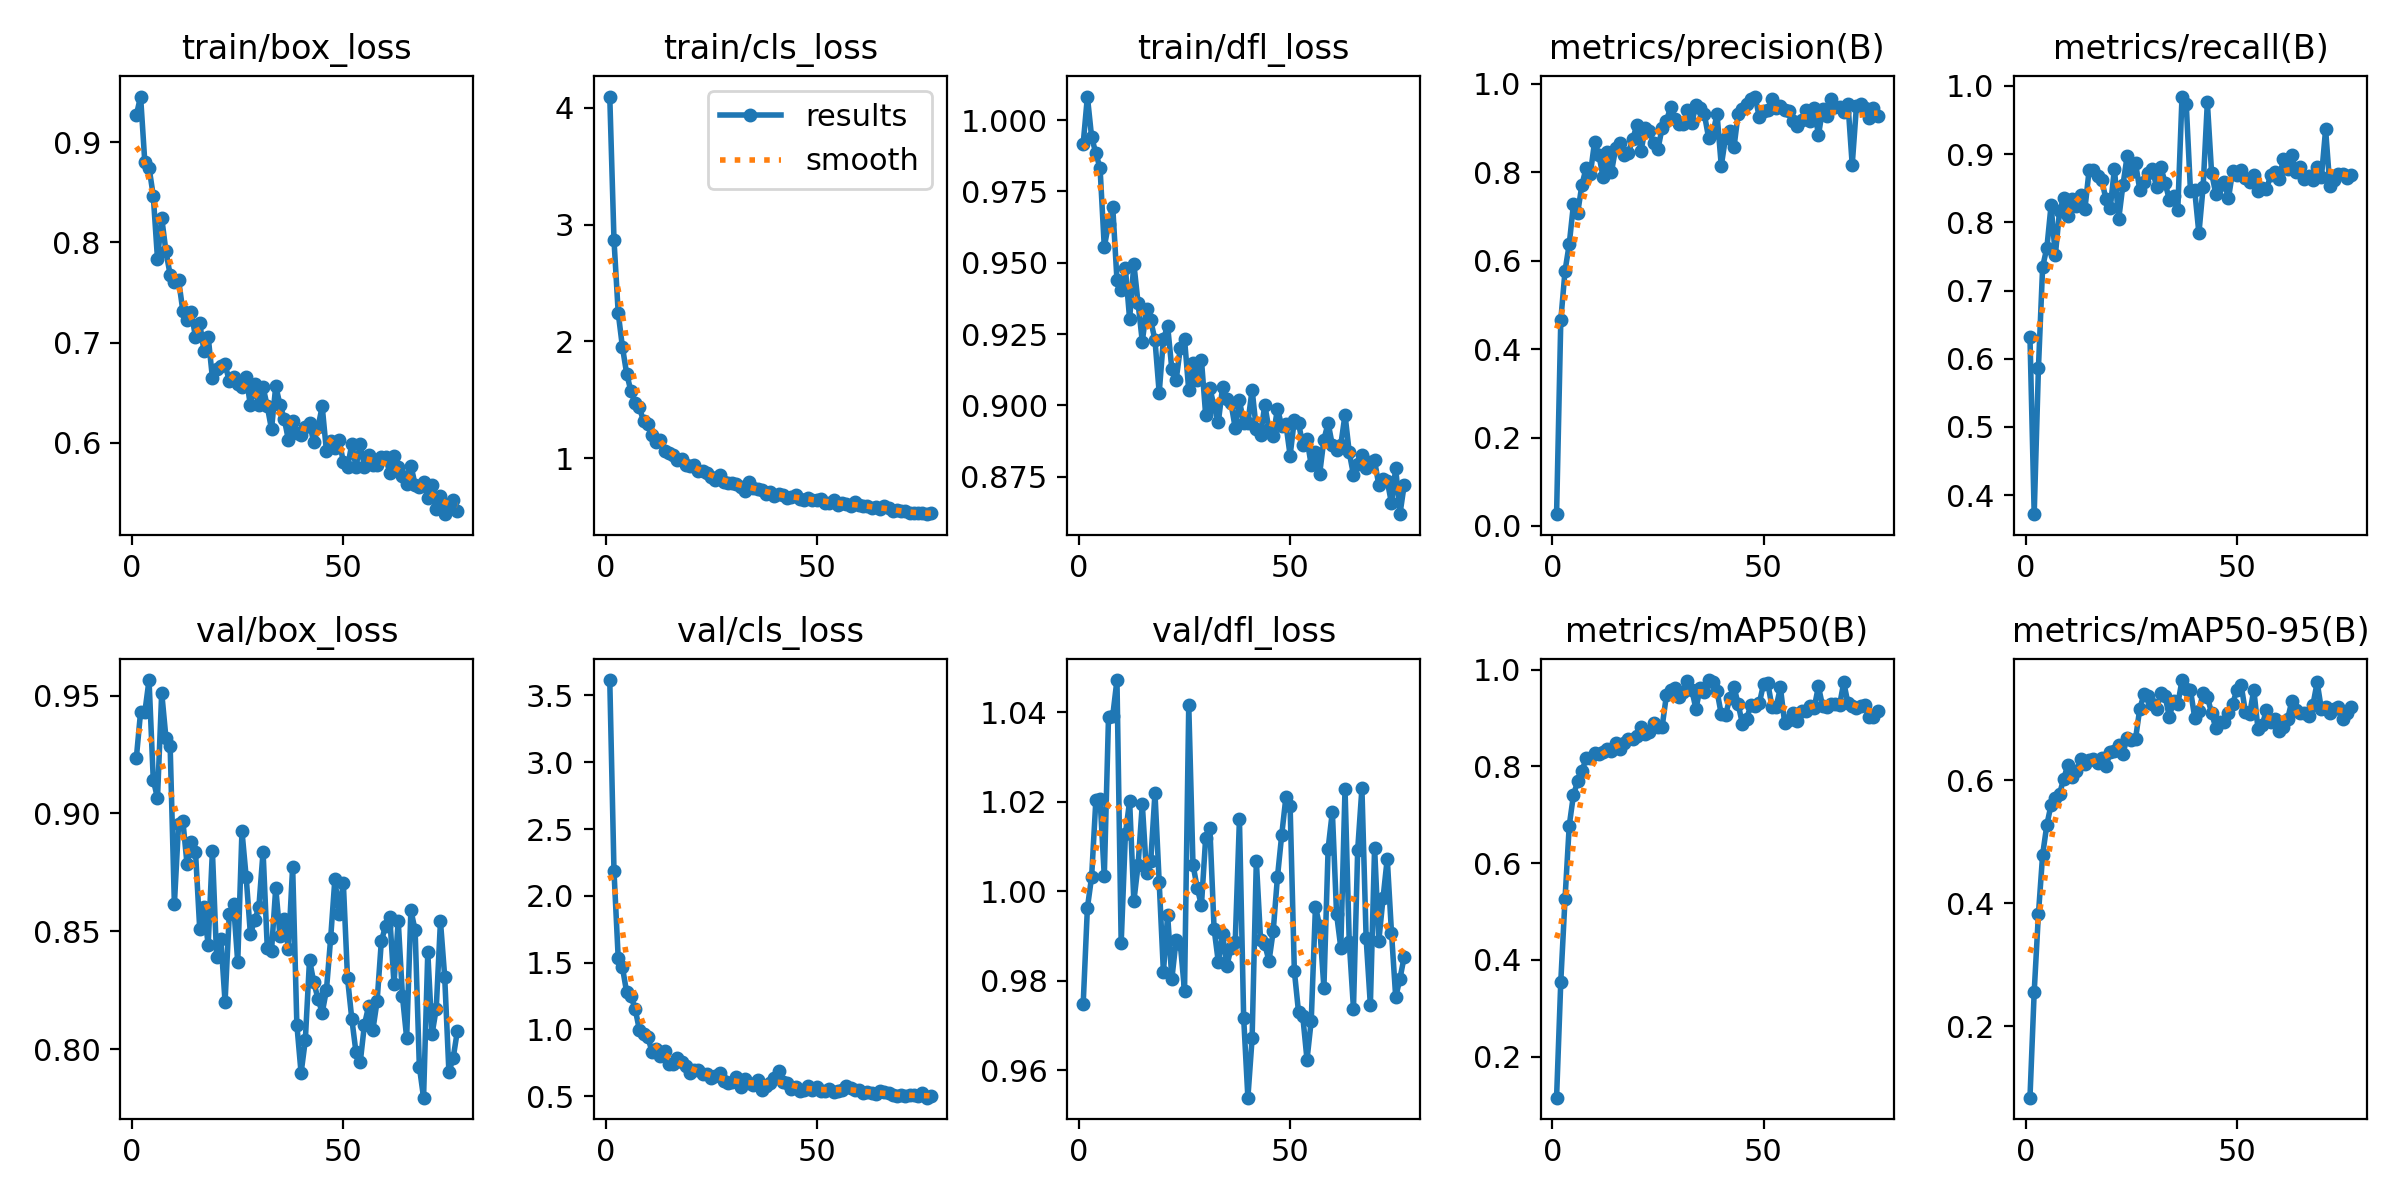

The table this chart was drawn from, first rows:
epoch, time, train/box_loss, train/cls_loss, train/dfl_loss, metrics/precision(B), metrics/recall(B), metrics/mAP50(B), metrics/mAP50-95(B), val/box_loss, val/cls_loss, val/dfl_loss, lr/pg0, lr/pg1, lr/pg2
1, 3.617, 0.927, 4.096, 0.9916, 0.02671, 0.632, 0.115, 0.08391, 0.9236, 3.616, 0.9747, 0.0001728, 0.0001728, 0.0001728
2, 6.986, 0.9454, 2.868, 1.008, 0.4647, 0.3721, 0.3552, 0.2559, 0.9431, 2.183, 0.9962, 0.000346, 0.000346, 0.000346
3, 10.27, 0.88, 2.243, 0.994, 0.5764, 0.5859, 0.5259, 0.3824, 0.9429, 1.533, 1.003, 0.000517, 0.000517, 0.000517
4, 13.52, 0.8746, 1.951, 0.9884, 0.637, 0.7349, 0.6774, 0.4792, 0.9566, 1.464, 1.02, 0.0005162, 0.0005162, 0.0005162
5, 16.77, 0.8465, 1.724, 0.9832, 0.7274, 0.7626, 0.7408, 0.528, 0.9143, 1.277, 1.021, 0.000513, 0.000513, 0.000513
6, 20.02, 0.7836, 1.577, 0.9555, 0.708, 0.8253, 0.769, 0.5606, 0.9065, 1.25, 1.003, 0.0005097, 0.0005097, 0.0005097
7, 23.25, 0.8244, 1.469, 0.9636, 0.7712, 0.7514, 0.7899, 0.5714, 0.9512, 1.155, 1.039, 0.0005065, 0.0005065, 0.0005065
8, 26.47, 0.791, 1.437, 0.9696, 0.8094, 0.8163, 0.8163, 0.5782, 0.9321, 0.9974, 1.039, 0.0005032, 0.0005032, 0.0005032
9, 29.69, 0.7675, 1.318, 0.944, 0.7956, 0.8363, 0.8174, 0.6031, 0.9284, 0.9667, 1.047, 0.0005, 0.0005, 0.0005
10, 32.94, 0.7606, 1.297, 0.9405, 0.8688, 0.8099, 0.827, 0.626, 0.8615, 0.9454, 0.9884, 0.0004967, 0.0004967, 0.0004967
11, 36.16, 0.7622, 1.197, 0.948, 0.8396, 0.8344, 0.8253, 0.6054, 0.8956, 0.8302, 1.013, 0.0004935, 0.0004935, 0.0004935
12, 39.5, 0.7318, 1.143, 0.9302, 0.7897, 0.8246, 0.8295, 0.6148, 0.897, 0.8507, 1.02, 0.0004902, 0.0004902, 0.0004902
13, 42.92, 0.7229, 1.153, 0.9496, 0.8445, 0.84, 0.8353, 0.6347, 0.8784, 0.8023, 0.9977, 0.0004869, 0.0004869, 0.0004869
14, 46.16, 0.7305, 1.06, 0.9359, 0.8005, 0.8191, 0.8312, 0.6268, 0.8877, 0.8385, 1.006, 0.0004837, 0.0004837, 0.0004837
15, 49.41, 0.7052, 1.043, 0.9224, 0.8544, 0.8764, 0.8484, 0.6331, 0.8838, 0.7374, 1.019, 0.0004804, 0.0004804, 0.0004804
16, 52.39, 0.7195, 1.029, 0.9337, 0.8655, 0.877, 0.8357, 0.6351, 0.851, 0.7401, 1.004, 0.0004772, 0.0004772, 0.0004772
17, 55.23, 0.6919, 0.9861, 0.9298, 0.8377, 0.8675, 0.848, 0.6292, 0.8602, 0.782, 1.007, 0.0004739, 0.0004739, 0.0004739
18, 57.98, 0.7059, 0.9977, 0.9229, 0.843, 0.8616, 0.8555, 0.6371, 0.8442, 0.7591, 1.022, 0.0004707, 0.0004707, 0.0004707
19, 60.72, 0.665, 0.9391, 0.9044, 0.8738, 0.8339, 0.8559, 0.6233, 0.8841, 0.7274, 1.002, 0.0004674, 0.0004674, 0.0004674
20, 63.5, 0.6736, 0.9347, 0.9233, 0.9057, 0.8217, 0.862, 0.6461, 0.8391, 0.6752, 0.9819, 0.0004642, 0.0004642, 0.0004642
21, 66.43, 0.6767, 0.9457, 0.9278, 0.8478, 0.8783, 0.8803, 0.6481, 0.8468, 0.6938, 0.9946, 0.0004609, 0.0004609, 0.0004609
22, 69.25, 0.6783, 0.8877, 0.9126, 0.8993, 0.8042, 0.867, 0.6575, 0.82, 0.6961, 0.9804, 0.0004577, 0.0004577, 0.0004577
23, 71.92, 0.6616, 0.8949, 0.9088, 0.8932, 0.8542, 0.8715, 0.6435, 0.8573, 0.6627, 0.989, 0.0004544, 0.0004544, 0.0004544
24, 74.71, 0.6661, 0.8722, 0.9201, 0.8657, 0.8968, 0.8889, 0.6697, 0.8617, 0.664, 0.9882, 0.0004511, 0.0004511, 0.0004511
25, 77.45, 0.6585, 0.8387, 0.9233, 0.8517, 0.8746, 0.8816, 0.6662, 0.8368, 0.6357, 0.9777, 0.0004479, 0.0004479, 0.0004479
26, 80.4, 0.6554, 0.8173, 0.9053, 0.9005, 0.8865, 0.8818, 0.6679, 0.8925, 0.6504, 1.042, 0.0004446, 0.0004446, 0.0004446
27, 83.17, 0.6658, 0.8606, 0.9148, 0.9156, 0.8477, 0.9464, 0.7168, 0.8729, 0.6733, 1.006, 0.0004414, 0.0004414, 0.0004414
28, 86.04, 0.6372, 0.7961, 0.9091, 0.9465, 0.8599, 0.9582, 0.7401, 0.8488, 0.6101, 1.001, 0.0004381, 0.0004381, 0.0004381
29, 88.94, 0.6584, 0.7911, 0.916, 0.919, 0.8718, 0.9628, 0.738, 0.8547, 0.5962, 0.9968, 0.0004349, 0.0004349, 0.0004349
30, 91.72, 0.6372, 0.7888, 0.8967, 0.9079, 0.8778, 0.9433, 0.7247, 0.8602, 0.6021, 1.012, 0.0004316, 0.0004316, 0.0004316
31, 94.47, 0.6554, 0.7799, 0.906, 0.9096, 0.8512, 0.9539, 0.7157, 0.8838, 0.6427, 1.014, 0.0004284, 0.0004284, 0.0004284
32, 97.41, 0.6363, 0.7575, 0.8996, 0.9412, 0.8808, 0.9755, 0.7426, 0.8428, 0.5699, 0.9916, 0.0004251, 0.0004251, 0.0004251
33, 100.2, 0.6135, 0.7241, 0.8941, 0.9101, 0.8579, 0.9587, 0.7369, 0.8418, 0.6258, 0.9841, 0.0004219, 0.0004219, 0.0004219
34, 102.9, 0.6566, 0.7942, 0.9063, 0.9524, 0.833, 0.9187, 0.7036, 0.8685, 0.5994, 0.9904, 0.0004186, 0.0004186, 0.0004186
35, 105.7, 0.638, 0.7456, 0.9024, 0.944, 0.8387, 0.9619, 0.7295, 0.8481, 0.5861, 0.9833, 0.0004153, 0.0004153, 0.0004153
36, 108.5, 0.6242, 0.74, 0.9007, 0.9304, 0.8187, 0.9531, 0.7238, 0.8554, 0.6184, 0.9872, 0.0004121, 0.0004121, 0.0004121
37, 111.5, 0.6028, 0.7284, 0.8921, 0.8774, 0.9845, 0.9783, 0.7634, 0.8424, 0.5481, 0.9885, 0.0004088, 0.0004088, 0.0004088
38, 114.3, 0.6217, 0.6964, 0.9017, 0.8877, 0.9734, 0.9739, 0.7487, 0.8774, 0.574, 1.016, 0.0004056, 0.0004056, 0.0004056
39, 117.1, 0.6097, 0.7101, 0.8938, 0.9307, 0.8465, 0.9549, 0.7471, 0.8104, 0.5946, 0.9717, 0.0004023, 0.0004023, 0.0004023
40, 119.8, 0.6081, 0.6792, 0.8939, 0.8142, 0.847, 0.9075, 0.7024, 0.7899, 0.6388, 0.9538, 0.0003991, 0.0003991, 0.0003991
41, 122.7, 0.6162, 0.6965, 0.9055, 0.8781, 0.7837, 0.9052, 0.7129, 0.8037, 0.6892, 0.9671, 0.0003958, 0.0003958, 0.0003958
42, 125.5, 0.6195, 0.686, 0.8915, 0.8938, 0.8524, 0.9408, 0.7426, 0.838, 0.6064, 1.007, 0.0003926, 0.0003926, 0.0003926
43, 128.2, 0.6006, 0.6607, 0.8895, 0.8557, 0.9762, 0.9646, 0.7362, 0.8284, 0.6002, 0.9892, 0.0003893, 0.0003893, 0.0003893
44, 130.9, 0.6154, 0.6716, 0.9002, 0.9322, 0.8728, 0.9282, 0.7098, 0.8214, 0.5563, 0.9881, 0.0003861, 0.0003861, 0.0003861
45, 133.7, 0.6364, 0.6848, 0.8915, 0.9436, 0.8416, 0.888, 0.6857, 0.8155, 0.5661, 0.9843, 0.0003828, 0.0003828, 0.0003828
46, 136.4, 0.5918, 0.6476, 0.8891, 0.954, 0.8553, 0.8982, 0.6953, 0.825, 0.5367, 0.9911, 0.0003795, 0.0003795, 0.0003795
47, 139.1, 0.6017, 0.6449, 0.8988, 0.9648, 0.8586, 0.9261, 0.6949, 0.847, 0.5425, 1.003, 0.0003763, 0.0003763, 0.0003763
48, 142, 0.5953, 0.6563, 0.8929, 0.9708, 0.8352, 0.925, 0.7104, 0.8721, 0.575, 1.012, 0.000373, 0.000373, 0.000373
49, 144.9, 0.603, 0.6445, 0.8935, 0.9243, 0.8757, 0.9302, 0.725, 0.8575, 0.5436, 1.021, 0.0003698, 0.0003698, 0.0003698
50, 148.2, 0.5807, 0.6439, 0.8824, 0.9392, 0.869, 0.97, 0.7473, 0.8707, 0.5687, 1.019, 0.0003665, 0.0003665, 0.0003665
51, 151.4, 0.5757, 0.6487, 0.8949, 0.9405, 0.8767, 0.9726, 0.7555, 0.83, 0.5413, 0.9822, 0.0003633, 0.0003633, 0.0003633
52, 154.7, 0.5985, 0.6189, 0.8938, 0.9653, 0.8655, 0.9228, 0.7118, 0.813, 0.5394, 0.9729, 0.00036, 0.00036, 0.00036
53, 157.9, 0.5762, 0.6162, 0.8861, 0.9449, 0.8597, 0.9228, 0.7075, 0.7986, 0.5511, 0.972, 0.0003568, 0.0003568, 0.0003568
54, 161.2, 0.5988, 0.6424, 0.8881, 0.9489, 0.8688, 0.9631, 0.7477, 0.7944, 0.5331, 0.9623, 0.0003535, 0.0003535, 0.0003535
55, 164.5, 0.5763, 0.6028, 0.879, 0.94, 0.8457, 0.8899, 0.6834, 0.8104, 0.5402, 0.971, 0.0003502, 0.0003502, 0.0003502
56, 167.7, 0.5878, 0.6153, 0.8837, 0.9382, 0.851, 0.8955, 0.6906, 0.8182, 0.5475, 0.9965, 0.000347, 0.000347, 0.000347
57, 170.8, 0.5774, 0.6069, 0.8761, 0.9146, 0.8483, 0.9094, 0.7148, 0.8082, 0.5772, 0.9921, 0.0003437, 0.0003437, 0.0003437
58, 174, 0.5783, 0.5954, 0.888, 0.9051, 0.8693, 0.8932, 0.6958, 0.8203, 0.5641, 0.9784, 0.0003405, 0.0003405, 0.0003405
59, 177.2, 0.586, 0.624, 0.8937, 0.9182, 0.8745, 0.9151, 0.6997, 0.8457, 0.5437, 1.009, 0.0003372, 0.0003372, 0.0003372
60, 180.4, 0.5859, 0.6007, 0.8861, 0.9396, 0.8643, 0.9148, 0.6808, 0.8523, 0.5428, 1.018, 0.000334, 0.000334, 0.000334
... 17 more rows
